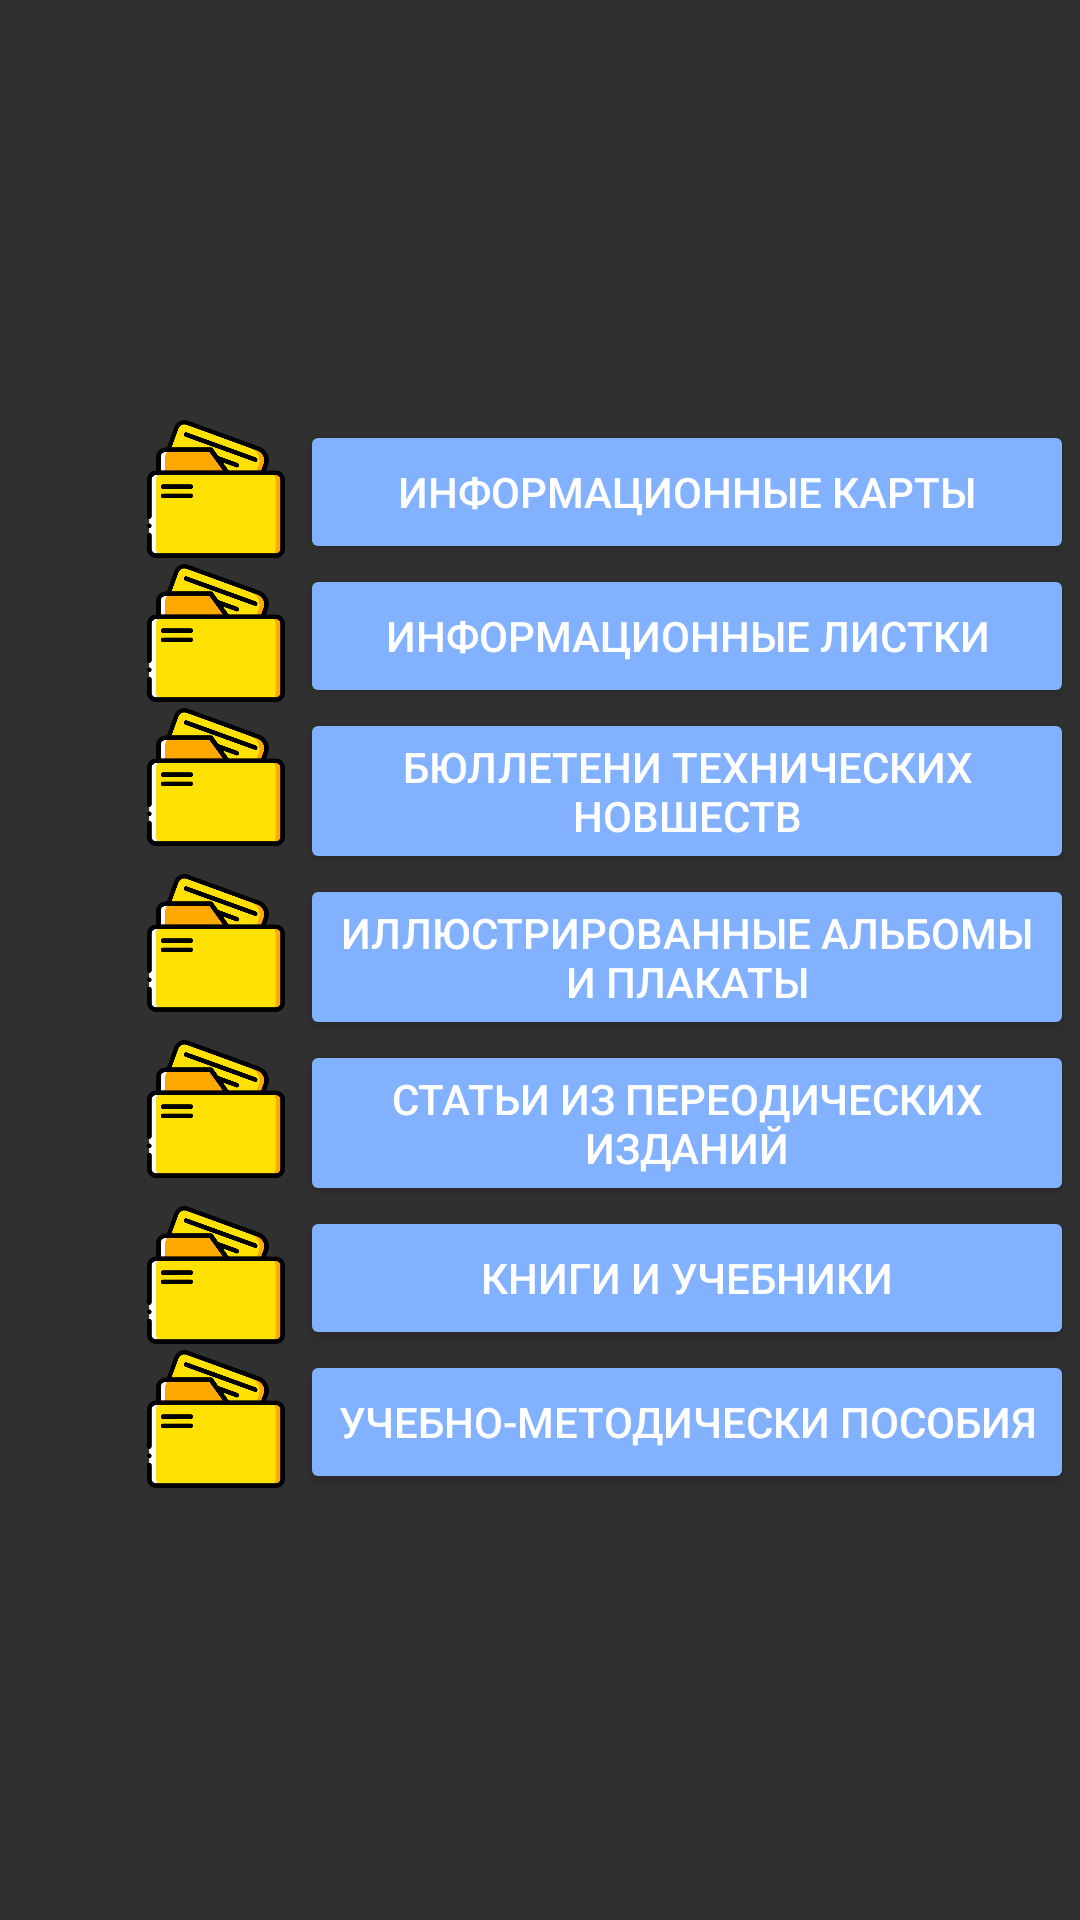

Layout XML and referenced resources for this Android screen:
<!-- AndroidManifest.xml: application theme AppTheme -->
<!-- res/layout/fragment_regulatory.xml -->
<?xml version="1.0" encoding="utf-8"?>
<androidx.constraintlayout.widget.ConstraintLayout xmlns:android="http://schemas.android.com/apk/res/android"
    xmlns:app="http://schemas.android.com/apk/res-auto"
    xmlns:tools="http://schemas.android.com/tools"
    android:id="@+id/ConstraintLayout"
    android:layout_width="match_parent"
    android:layout_height="match_parent"
    android:orientation="vertical">

    <TableLayout
        android:layout_width="313dp"
        android:layout_height="363dp"
        android:layout_marginStart="44dp"
        android:layout_marginTop="140dp"
        app:layout_constraintStart_toStartOf="parent"
        app:layout_constraintTop_toTopOf="parent">

        <TableRow
            android:layout_width="match_parent"
            android:layout_height="match_parent">

            <ImageView
                android:id="@+id/infmapimg"
                android:layout_width="56dp"
                android:layout_height="46dp"
                app:srcCompat="@drawable/files" />

            <Button
                android:id="@+id/infmapbtn"
                android:layout_width="253dp"
                android:layout_height="wrap_content"
                android:backgroundTint="#FF82B1FF"
                android:text="Информационные карты" />
        </TableRow>

        <TableRow
            android:layout_width="match_parent"
            android:layout_height="match_parent">

            <ImageView
                android:id="@+id/inflistimg"
                android:layout_width="56dp"
                android:layout_height="46dp"
                app:srcCompat="@drawable/files" />

            <Button
                android:id="@+id/inflistbtn"
                android:layout_width="258dp"
                android:layout_height="wrap_content"
                android:backgroundTint="#FF82B1FF"
                android:text="Информационные листки" />
        </TableRow>

        <TableRow
            android:layout_width="match_parent"
            android:layout_height="match_parent">

            <ImageView
                android:id="@+id/blinimg"
                android:layout_width="56dp"
                android:layout_height="46dp"
                app:srcCompat="@drawable/files" />

            <Button
                android:id="@+id/blinbtn"
                android:layout_width="258dp"
                android:layout_height="wrap_content"
                android:backgroundTint="#FF82B1FF"
                android:text="Бюллетени технических новшеств" />
        </TableRow>

        <TableRow
            android:layout_width="match_parent"
            android:layout_height="match_parent">

            <ImageView
                android:id="@+id/ilimg"
                android:layout_width="56dp"
                android:layout_height="46dp"
                app:srcCompat="@drawable/files" />

            <Button
                android:id="@+id/ilbtn"
                android:layout_width="258dp"
                android:layout_height="wrap_content"
                android:backgroundTint="#FF82B1FF"
                android:text="Иллюстрированные альбомы и плакаты" />
        </TableRow>

        <TableRow
            android:layout_width="match_parent"
            android:layout_height="match_parent">

            <ImageView
                android:id="@+id/primg"
                android:layout_width="56dp"
                android:layout_height="46dp"
                app:srcCompat="@drawable/files" />

            <Button
                android:id="@+id/prbtn"
                android:layout_width="258dp"
                android:layout_height="wrap_content"
                android:backgroundTint="#FF82B1FF"
                android:text="Статьи из переодических изданий" />
        </TableRow>

        <TableRow
            android:layout_width="match_parent"
            android:layout_height="match_parent">

            <ImageView
                android:id="@+id/bookimg"
                android:layout_width="56dp"
                android:layout_height="46dp"
                app:srcCompat="@drawable/files" />

            <Button
                android:id="@+id/bookbtn"
                android:layout_width="258dp"
                android:layout_height="wrap_content"
                android:backgroundTint="#FF82B1FF"
                android:text="Книги и учебники" />
        </TableRow>

        <TableRow
            android:layout_width="match_parent"
            android:layout_height="match_parent">

            <ImageView
                android:id="@+id/learnimg"
                android:layout_width="56dp"
                android:layout_height="46dp"
                app:srcCompat="@drawable/files" />

            <Button
                android:id="@+id/learnbtn"
                android:layout_width="258dp"
                android:layout_height="wrap_content"
                android:backgroundTint="#FF82B1FF"
                android:text="Учебно-методически пособия" />
        </TableRow>


    </TableLayout>

</androidx.constraintlayout.widget.ConstraintLayout>
<!-- resources referenced by this layout -->
<resources>
  <!-- drawable files: png bitmap (drawable, 14837 bytes) -->
  <style name="AppTheme" parent="Theme.MaterialComponents.NoActionBar.Bridge">
          
          <item name="ms_stepperStyle">@style/StepperStyle</item>
      </style>
  <style name="StepperStyle">
          <item name="ms_stepperType">dots</item>
          <item name="ms_activeStepColor">#006867</item>
          <item name="ms_inactiveStepColor">#5C006867</item>
          <item name="ms_bottomNavigationBackground">@color/cardview_dark_background</item>
      </style>
</resources>
